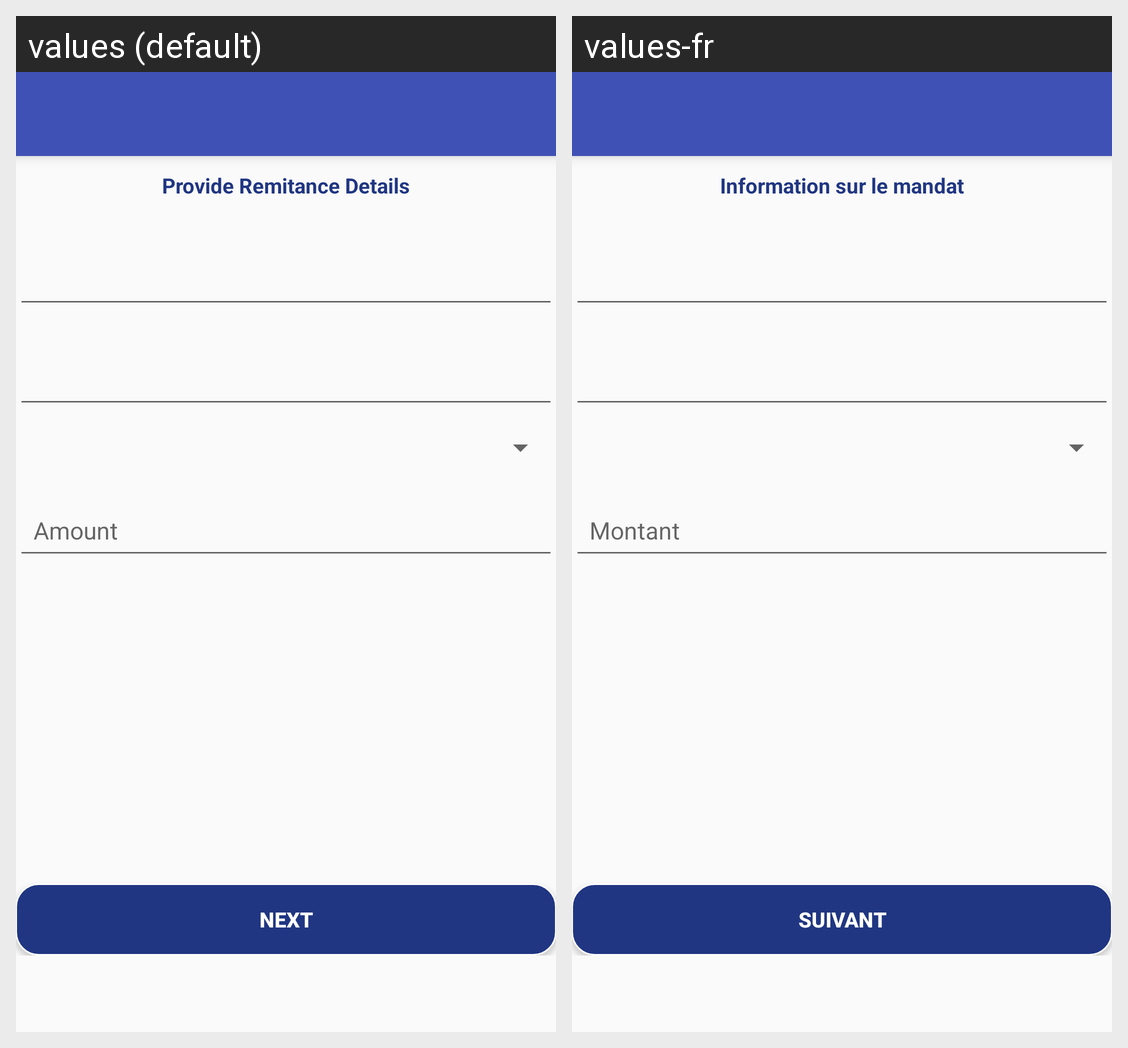

This grid shows one Android layout under two languages. Give, for every string resource on the screen, its name, the default text and each shown locale's text.
Android screen res/layout/cashtocash_send_money_same_country.xml rendered under 2 locales, left to right: values (default), values-fr. Device: Nexus 5 (rendered at 1080×1920; each locale shown at half size, 540×960, under a caption strip naming it); theme AppTheme.
Strings drawn on this screen, with the default value and each locale's value (text and hints the layout hard-codes, and strings that could not be matched under every locale, appear in the picture but are not listed):

provide_remittance_details
  values: Provide Remitance Details
  values-fr: Information sur le mandat

next
  values: Next
  values-fr: Suivant
